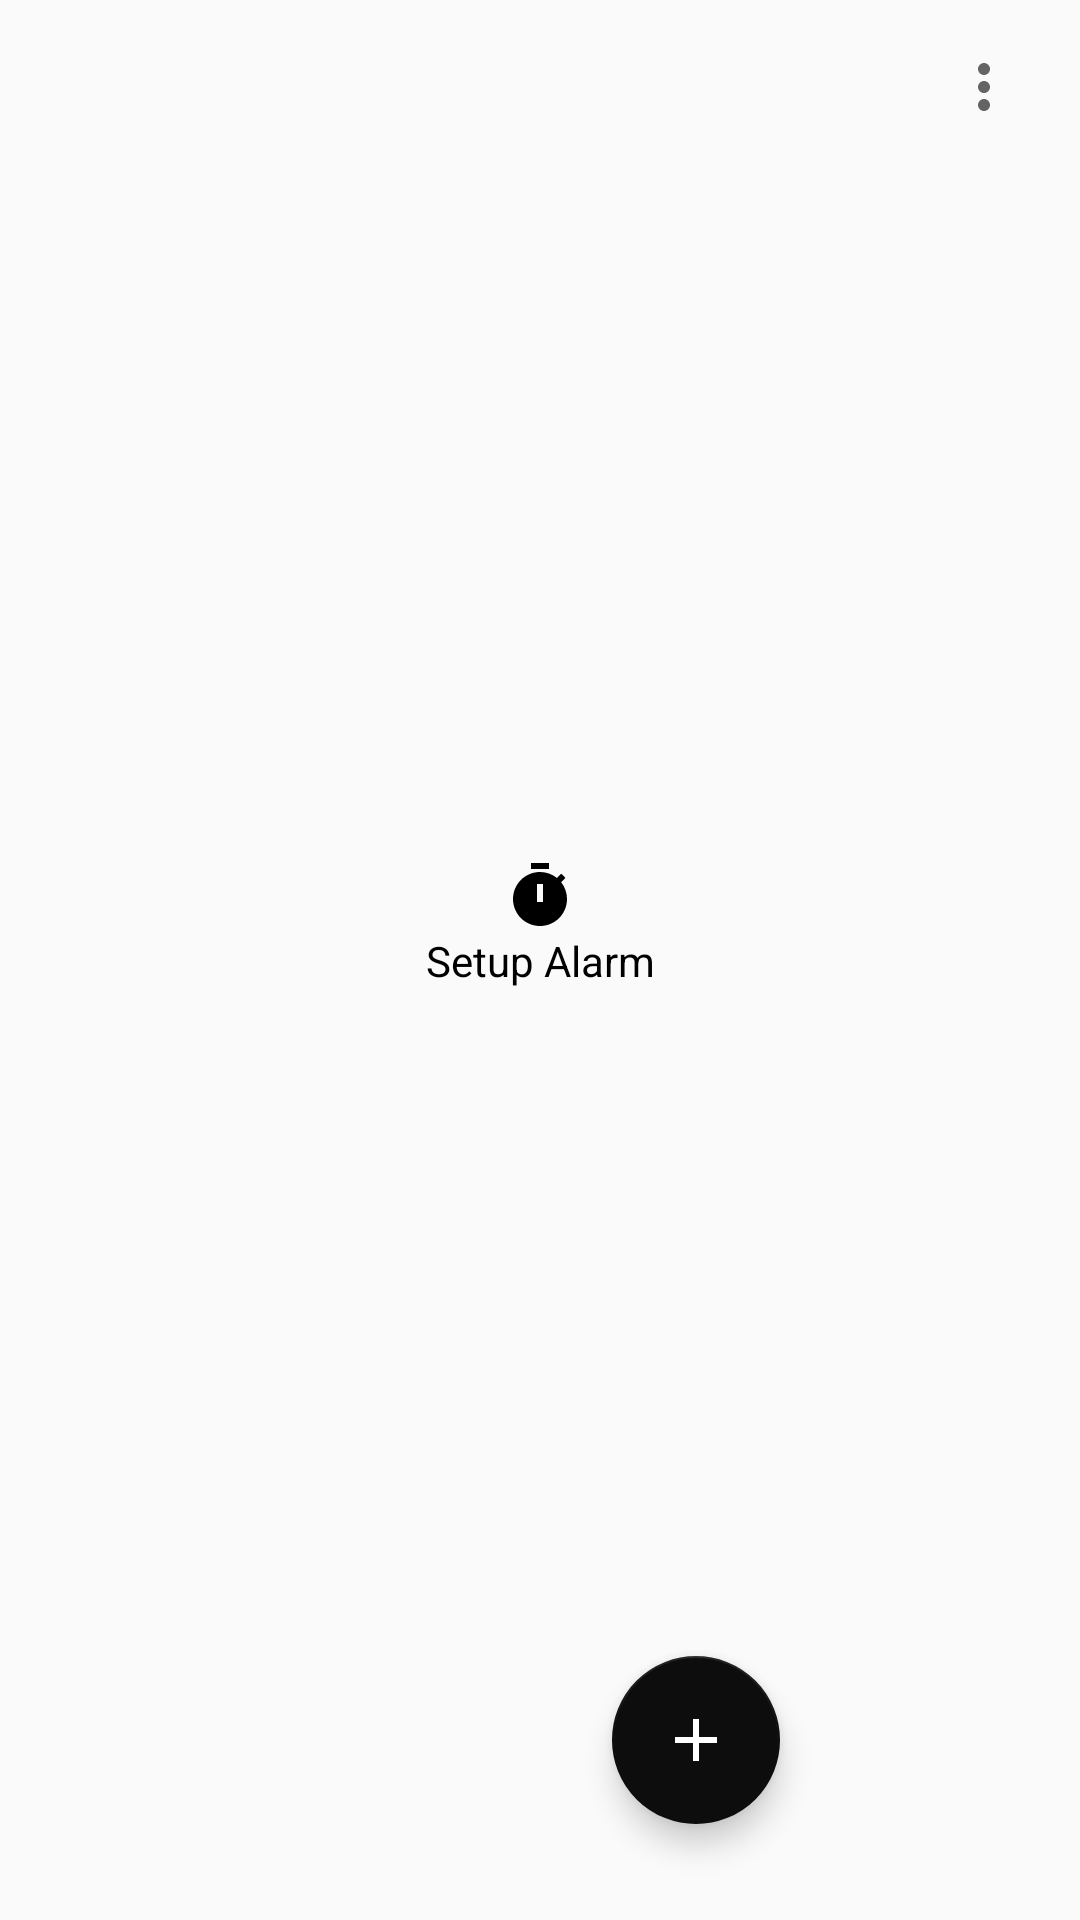

Android layout source for this screen:
<!-- AndroidManifest.xml: application theme Theme.PlayGround -->
<!-- res/layout/fragment_alarms.xml -->
<?xml version="1.0" encoding="utf-8"?>
<RelativeLayout xmlns:android="http://schemas.android.com/apk/res/android"
    xmlns:app="http://schemas.android.com/apk/res-auto"
    xmlns:tools="http://schemas.android.com/tools"
    android:layout_width="match_parent"
    android:layout_height="match_parent"
    tools:context=".presentation.ui.alarm.AlarmsFragment">

    <androidx.recyclerview.widget.RecyclerView
        android:id="@+id/rvSetupTimer"
        android:layout_width="match_parent"
        android:layout_height="wrap_content"
        app:layout_constraintEnd_toEndOf="parent"
        app:layout_constraintTop_toTopOf="parent" />


    <androidx.constraintlayout.widget.ConstraintLayout
        android:layout_width="match_parent"
        android:layout_height="match_parent">

        <com.google.android.material.floatingactionbutton.FloatingActionButton
            android:id="@+id/fabGoToAddTimerFragment"
            android:layout_width="wrap_content"
            android:layout_height="wrap_content"
            android:layout_marginEnd="100dp"
            android:layout_marginBottom="32dp"
            android:contentDescription="@string/image_description"
            app:backgroundTint="@color/fab_color"
            app:fabSize="normal"
            app:layout_constraintBottom_toBottomOf="parent"
            app:layout_constraintEnd_toEndOf="parent"
            app:srcCompat="@drawable/ic_add" />

        <ImageButton
            android:id="@+id/btnSettings"
            android:layout_width="wrap_content"
            android:layout_height="wrap_content"
            style="?android:attr/actionOverflowButtonStyle"
            android:layout_marginEnd="10dp"
            android:layout_marginTop="5dp"
            app:layout_constraintEnd_toEndOf="parent"
            app:layout_constraintTop_toTopOf="parent"
            android:contentDescription="@string/image_description" />

        <ImageButton
            android:id="@+id/ivStatistics"
            style="?android:attr/actionOverflowButtonStyle"
            android:layout_width="wrap_content"
            android:layout_height="wrap_content"
            android:layout_marginEnd="3dp"
            android:contentDescription="@string/image_description"
            android:src="@drawable/ic_self_improvement"
            app:layout_constraintEnd_toStartOf="@+id/btnSettings"
            app:layout_constraintTop_toTopOf="@+id/btnSettings" />

        <TextView
            android:id="@+id/tvSetupAlarmCaption"
            android:layout_width="wrap_content"
            android:layout_height="wrap_content"
            android:text="@string/setup_alarm_message"
            android:textColor="@color/black"
            app:layout_constraintBottom_toBottomOf="parent"
            app:layout_constraintEnd_toEndOf="parent"
            app:layout_constraintStart_toStartOf="parent"
            app:layout_constraintTop_toTopOf="parent" />

        <ImageView
            android:id="@+id/ivSetupAlarm"
            android:layout_width="wrap_content"
            android:layout_height="wrap_content"
            android:src="@drawable/ic_setup_alarm"
            android:contentDescription="@string/image_description"
            app:layout_constraintBottom_toTopOf="@+id/tvSetupAlarmCaption"
            app:layout_constraintEnd_toEndOf="parent"
            app:layout_constraintStart_toStartOf="parent" />


    </androidx.constraintlayout.widget.ConstraintLayout>

</RelativeLayout>
<!-- resources referenced by this layout -->
<resources>
  <color name="black">#000000</color>
  <color name="fab_color">#0D0D0D</color>
  <!-- drawable ic_add (drawable) -->
  <vector xmlns:android="http://schemas.android.com/apk/res/android"
      android:width="24dp"
      android:height="24dp"
      android:viewportWidth="24"
      android:viewportHeight="24"
      android:tint="@color/main_white">
      <path
          android:fillColor="@color/main_black"
          android:pathData="M19,13h-6v6h-2v-6H5v-2h6V5h2v6h6v2z"/>
  </vector>
  <!-- drawable ic_setup_alarm (drawable) -->
  <vector android:height="24dp" android:tint="@color/black"
      android:viewportHeight="24" android:viewportWidth="24"
      android:width="24dp" xmlns:android="http://schemas.android.com/apk/res/android">
      <path android:fillColor="@color/black" android:pathData="M9,1h6v2h-6z"/>
      <path android:fillColor="@color/black" android:pathData="M19.03,7.39l1.42,-1.42c-0.43,-0.51 -0.9,-0.99 -1.41,-1.41l-1.42,1.42C16.07,4.74 14.12,4 12,4c-4.97,0 -9,4.03 -9,9c0,4.97 4.02,9 9,9s9,-4.03 9,-9C21,10.88 20.26,8.93 19.03,7.39zM13,14h-2V8h2V14z"/>
  </vector>
  <string name="image_description">This is image</string>
  <string name="setup_alarm_message">Setup Alarm</string>
  <style name="Theme.PlayGround" parent="Theme.AppCompat.Light.NoActionBar">
          
          <item name="colorPrimary">@color/purple_500</item>
          <item name="colorPrimaryVariant">@color/purple_700</item>
          <item name="colorOnPrimary">@color/white</item>
          
          <item name="colorSecondary">@color/teal_200</item>
          <item name="colorSecondaryVariant">@color/teal_700</item>
          <item name="colorOnSecondary">@color/black</item>
          
          <item name="android:statusBarColor">?attr/colorPrimaryVariant</item>
          
      </style>
  <color name="main_white">#FFFFFFFF</color>
  <color name="main_black">#FF000000</color>
  <color name="purple_500">#FF6200EE</color>
  <color name="purple_700">#FF3700B3</color>
  <color name="white">#FFFFFF</color>
  <color name="teal_200">#FF03DAC5</color>
  <color name="teal_700">#FF018786</color>
</resources>
